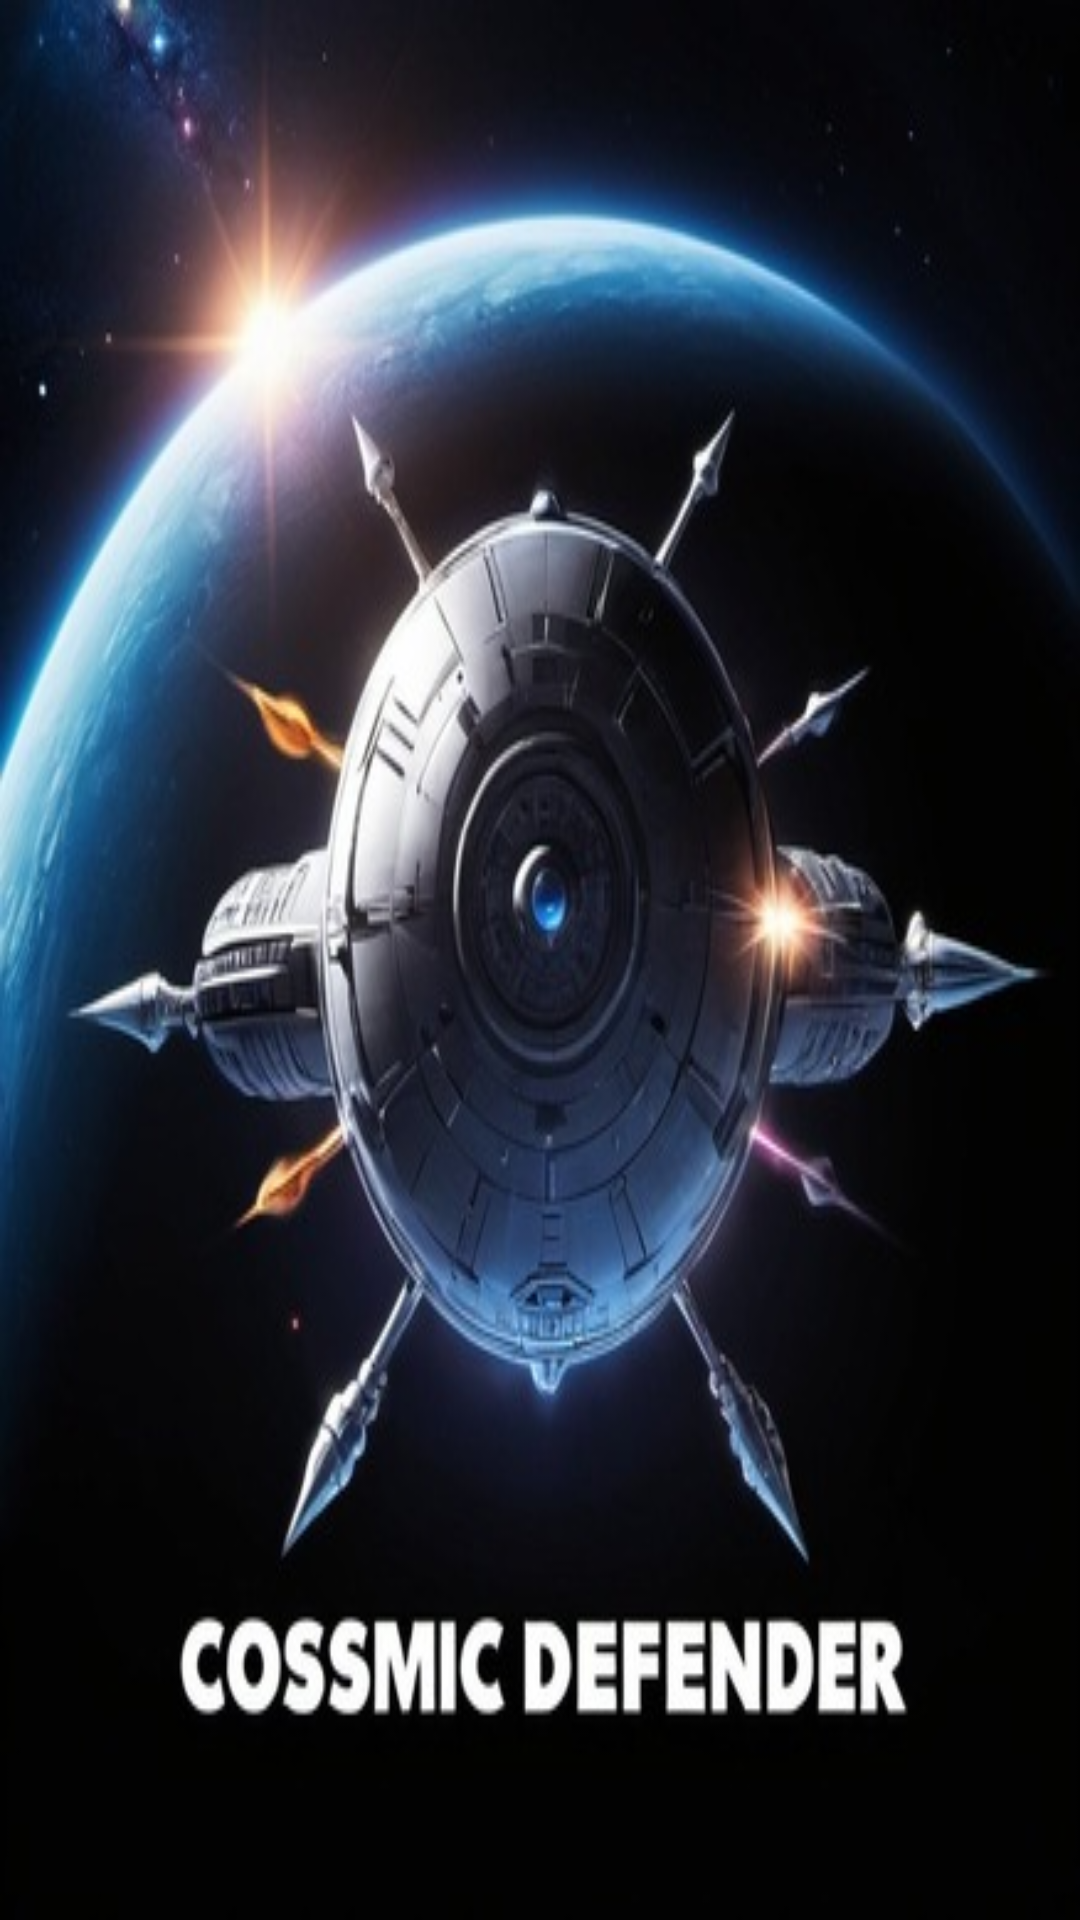

Layout XML and referenced resources for this Android screen:
<!-- AndroidManifest.xml: application theme AppTheme -->
<!-- res/layout/activity_main.xml -->
<?xml version="1.0" encoding="utf-8"?>
<RelativeLayout xmlns:android="http://schemas.android.com/apk/res/android"
    xmlns:app="http://schemas.android.com/apk/res-auto"
    xmlns:tools="http://schemas.android.com/tools"
    android:layout_width="match_parent"
    android:layout_height="match_parent"
    android:background="@drawable/banner"
    tools:context="com.prabashwara.planeshooterkotlin.MainActivity">

    <ImageButton
        android:id="@+id/imageButton"
        android:layout_width="wrap_content"
        android:layout_height="wrap_content"
        android:layout_centerInParent="true"
        android:background="@drawable/play"
        android:onClick="startGame"
        android:padding="10dp"
        android:contentDescription="@string/todo" />

</RelativeLayout>
<!-- resources referenced by this layout -->
<resources>
  <!-- drawable banner: jpg bitmap (drawable, 41146 bytes) -->
</resources>
